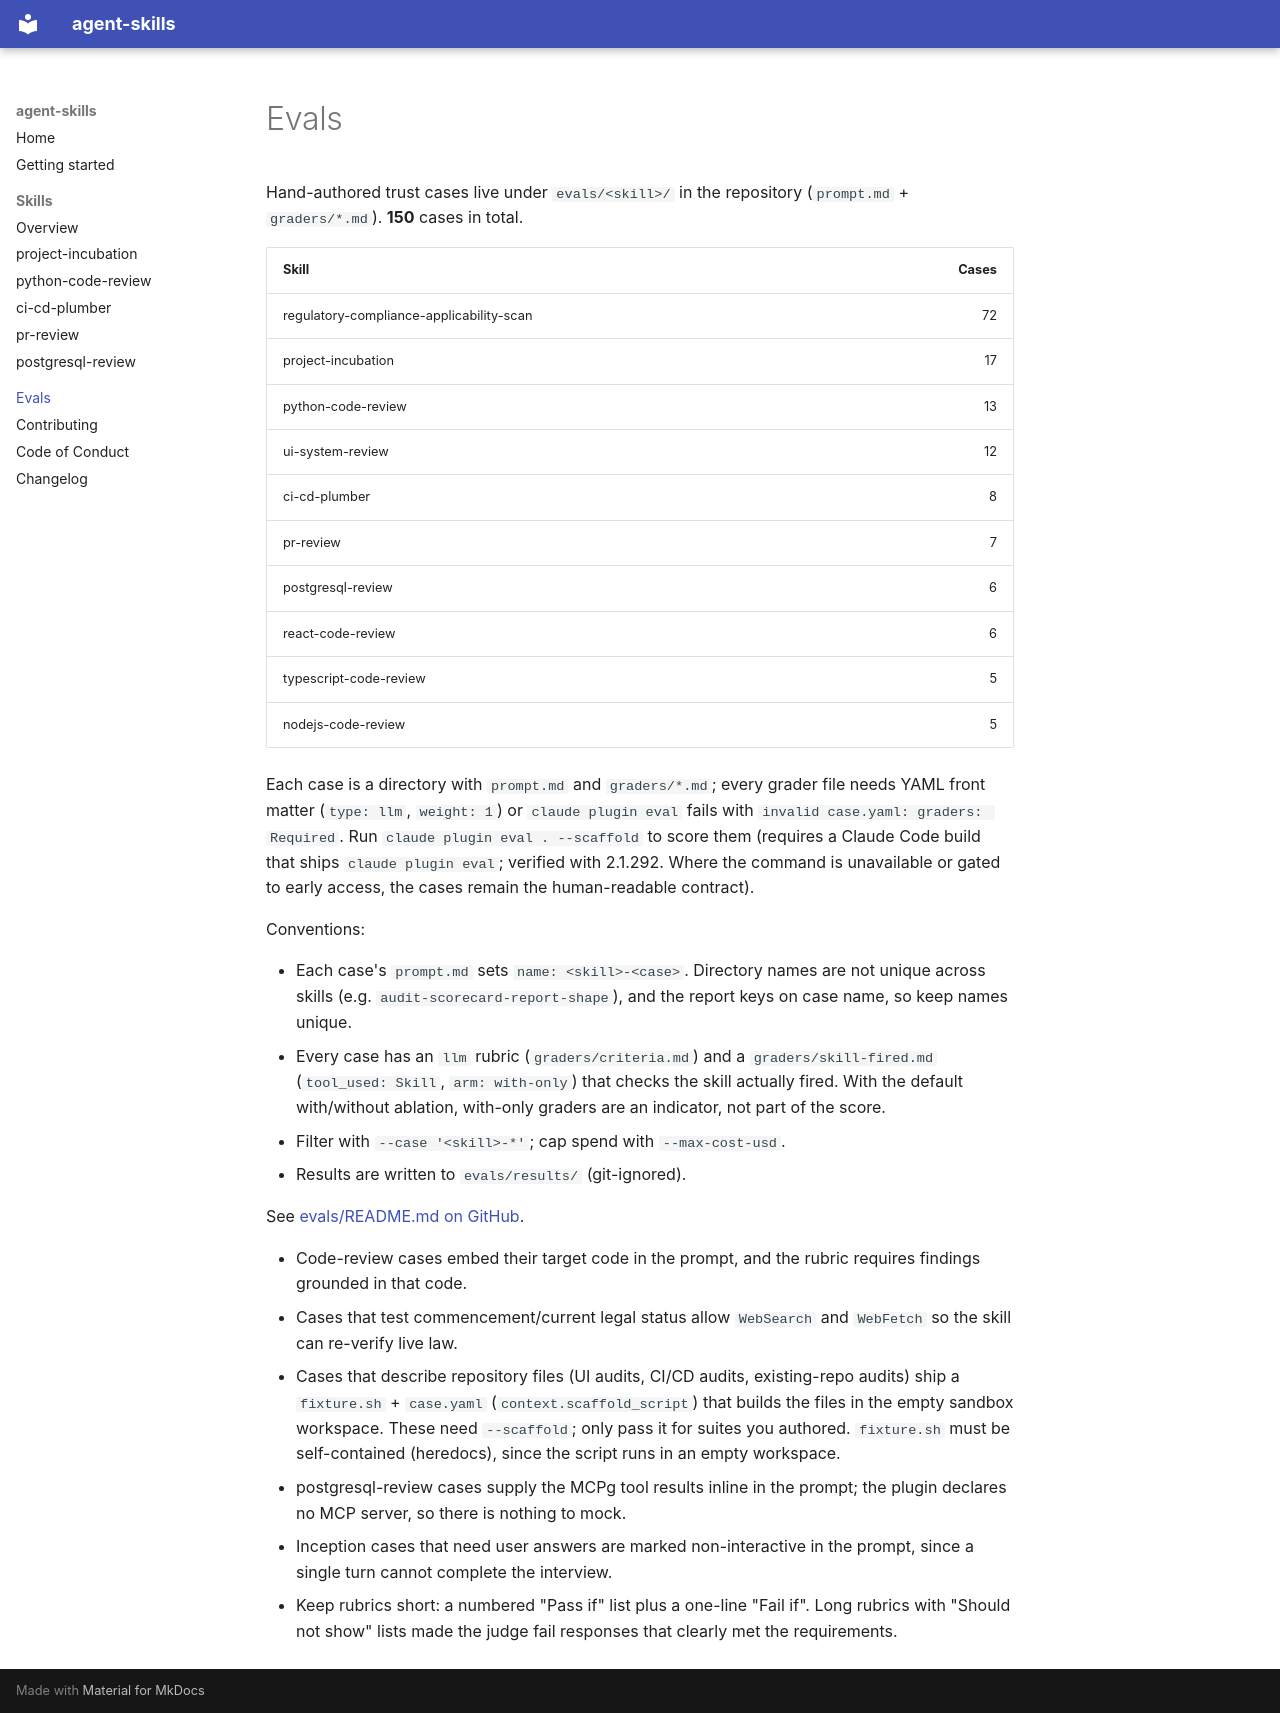

repository: devopam/agent-skills · page: evals/index.html · generator: mkdocs

# Evals

Hand-authored trust cases live under `evals/<skill>/` in the repository
(`prompt.md` + `graders/*.md`). **150** cases in total.

| Skill | Cases |
|-------|------:|
| regulatory-compliance-applicability-scan | 72 |
| project-incubation | 17 |
| python-code-review | 13 |
| ui-system-review | 12 |
| ci-cd-plumber | 8 |
| pr-review | 7 |
| postgresql-review | 6 |
| react-code-review | 6 |
| typescript-code-review | 5 |
| nodejs-code-review | 5 |

Each case is a directory with `prompt.md` and `graders/*.md`; every grader file
needs YAML front matter (`type: llm`, `weight: 1`) or `claude plugin eval`
fails with `invalid case.yaml: graders: Required`. Run `claude plugin eval . --scaffold`
to score them (requires a Claude Code build that ships `claude plugin eval`; verified
with 2.1.292. Where the command is unavailable or gated to early access, the cases
remain the human-readable contract).

Conventions:

- Each case's `prompt.md` sets `name: <skill>-<case>`. Directory names are not
  unique across skills (e.g. `audit-scorecard-report-shape`), and the report
  keys on case name, so keep names unique.
- Every case has an `llm` rubric (`graders/criteria.md`) and a
  `graders/skill-fired.md` (`tool_used: Skill`, `arm: with-only`) that checks
  the skill actually fired. With the default with/without ablation, with-only
  graders are an indicator, not part of the score.
- Filter with `--case '<skill>-*'`; cap spend with `--max-cost-usd`.
- Results are written to `evals/results/` (git-ignored).

See [evals/README.md on GitHub](https://github.com/devopam/agent-skills/blob/main/evals/README.md).

- Code-review cases embed their target code in the prompt, and the rubric
  requires findings grounded in that code.
- Cases that test commencement/current legal status allow `WebSearch` and
  `WebFetch` so the skill can re-verify live law.
- Cases that describe repository files (UI audits, CI/CD audits, existing-repo
  audits) ship a `fixture.sh` + `case.yaml` (`context.scaffold_script`) that
  builds the files in the empty sandbox workspace. These need `--scaffold`;
  only pass it for suites you authored. `fixture.sh` must be self-contained
  (heredocs), since the script runs in an empty workspace.
- postgresql-review cases supply the MCPg tool results inline in the prompt;
  the plugin declares no MCP server, so there is nothing to mock.
- Inception cases that need user answers are marked non-interactive in the
  prompt, since a single turn cannot complete the interview.
- Keep rubrics short: a numbered "Pass if" list plus a one-line "Fail if".
  Long rubrics with "Should not show" lists made the judge fail responses that
  clearly met the requirements.
